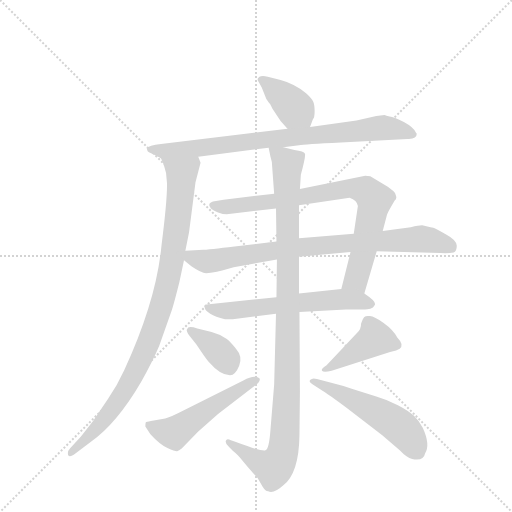
t = 0.00 s
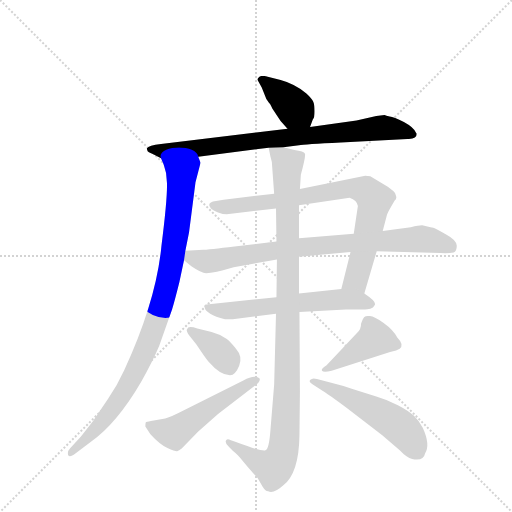
t = 1.85 s
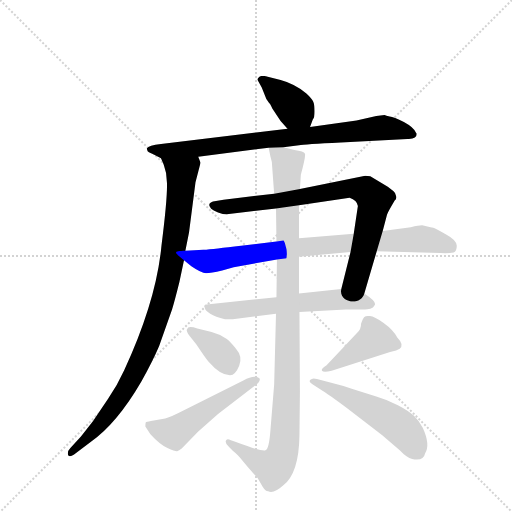
t = 3.70 s
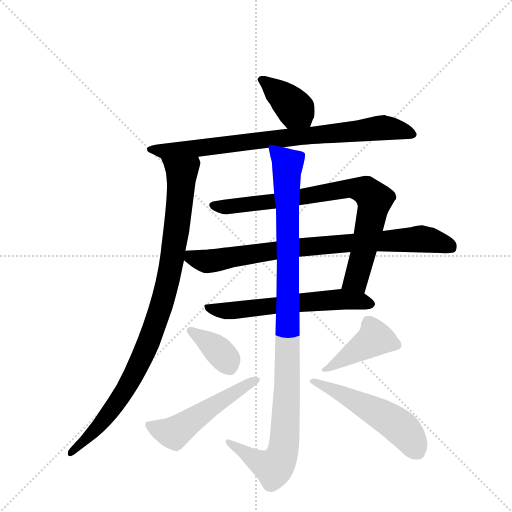
t = 5.55 s
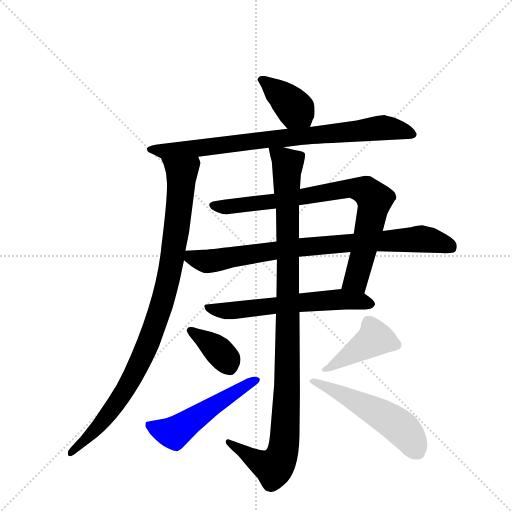
t = 7.39 s
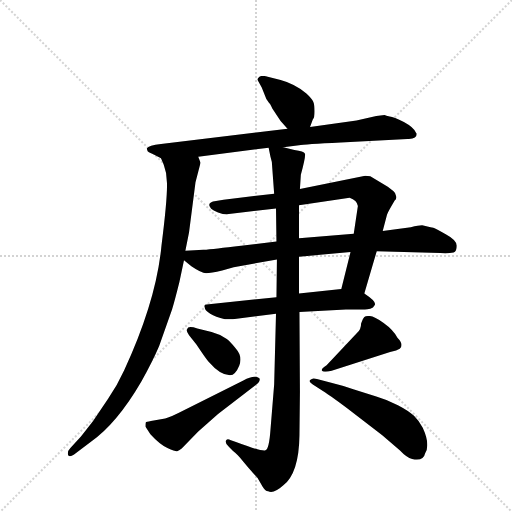
t = 9.24 s

The animated SVG that drew these frames (rendered in a browser with its animation timeline set to each time). Animation: 11 CSS @keyframes rules; one cycle of 9.24 s.

<svg version="1.1" viewBox="0 0 1024 1024" xmlns="http://www.w3.org/2000/svg">
  <g stroke="lightgray" stroke-dasharray="1,1" stroke-width="1" transform="scale(4, 4)">
    <line x1="0" y1="0" x2="256" y2="256"></line>
    <line x1="256" y1="0" x2="0" y2="256"></line>
    <line x1="128" y1="0" x2="128" y2="256"></line>
    <line x1="0" y1="128" x2="256" y2="128"></line>
  </g>
  <g transform="scale(0.92, -0.92) translate(60, -900)">
    <style type="text/css">
      
        @keyframes keyframes0 {
          from {
            stroke: blue;
            stroke-dashoffset: 393;
            stroke-width: 128;
          }
          56% {
            animation-timing-function: step-end;
            stroke: blue;
            stroke-dashoffset: 0;
            stroke-width: 128;
          }
          to {
            stroke: black;
            stroke-width: 1024;
          }
        }
        #make-me-a-hanzi-animation-0 {
          animation: keyframes0 0.56982421875s both;
          animation-delay: 0s;
          animation-timing-function: linear;
        }
      
        @keyframes keyframes1 {
          from {
            stroke: blue;
            stroke-dashoffset: 836;
            stroke-width: 128;
          }
          73% {
            animation-timing-function: step-end;
            stroke: blue;
            stroke-dashoffset: 0;
            stroke-width: 128;
          }
          to {
            stroke: black;
            stroke-width: 1024;
          }
        }
        #make-me-a-hanzi-animation-1 {
          animation: keyframes1 0.9303385416666666s both;
          animation-delay: 0.56982421875s;
          animation-timing-function: linear;
        }
      
        @keyframes keyframes2 {
          from {
            stroke: blue;
            stroke-dashoffset: 974;
            stroke-width: 128;
          }
          76% {
            animation-timing-function: step-end;
            stroke: blue;
            stroke-dashoffset: 0;
            stroke-width: 128;
          }
          to {
            stroke: black;
            stroke-width: 1024;
          }
        }
        #make-me-a-hanzi-animation-2 {
          animation: keyframes2 1.0426432291666667s both;
          animation-delay: 1.5001627604166665s;
          animation-timing-function: linear;
        }
      
        @keyframes keyframes3 {
          from {
            stroke: blue;
            stroke-dashoffset: 827;
            stroke-width: 128;
          }
          73% {
            animation-timing-function: step-end;
            stroke: blue;
            stroke-dashoffset: 0;
            stroke-width: 128;
          }
          to {
            stroke: black;
            stroke-width: 1024;
          }
        }
        #make-me-a-hanzi-animation-3 {
          animation: keyframes3 0.9230143229166666s both;
          animation-delay: 2.542805989583333s;
          animation-timing-function: linear;
        }
      
        @keyframes keyframes4 {
          from {
            stroke: blue;
            stroke-dashoffset: 836;
            stroke-width: 128;
          }
          73% {
            animation-timing-function: step-end;
            stroke: blue;
            stroke-dashoffset: 0;
            stroke-width: 128;
          }
          to {
            stroke: black;
            stroke-width: 1024;
          }
        }
        #make-me-a-hanzi-animation-4 {
          animation: keyframes4 0.9303385416666666s both;
          animation-delay: 3.4658203124999996s;
          animation-timing-function: linear;
        }
      
        @keyframes keyframes5 {
          from {
            stroke: blue;
            stroke-dashoffset: 614;
            stroke-width: 128;
          }
          67% {
            animation-timing-function: step-end;
            stroke: blue;
            stroke-dashoffset: 0;
            stroke-width: 128;
          }
          to {
            stroke: black;
            stroke-width: 1024;
          }
        }
        #make-me-a-hanzi-animation-5 {
          animation: keyframes5 0.7496744791666666s both;
          animation-delay: 4.396158854166666s;
          animation-timing-function: linear;
        }
      
        @keyframes keyframes6 {
          from {
            stroke: blue;
            stroke-dashoffset: 1082;
            stroke-width: 128;
          }
          78% {
            animation-timing-function: step-end;
            stroke: blue;
            stroke-dashoffset: 0;
            stroke-width: 128;
          }
          to {
            stroke: black;
            stroke-width: 1024;
          }
        }
        #make-me-a-hanzi-animation-6 {
          animation: keyframes6 1.1305338541666667s both;
          animation-delay: 5.145833333333333s;
          animation-timing-function: linear;
        }
      
        @keyframes keyframes7 {
          from {
            stroke: blue;
            stroke-dashoffset: 375;
            stroke-width: 128;
          }
          55% {
            animation-timing-function: step-end;
            stroke: blue;
            stroke-dashoffset: 0;
            stroke-width: 128;
          }
          to {
            stroke: black;
            stroke-width: 1024;
          }
        }
        #make-me-a-hanzi-animation-7 {
          animation: keyframes7 0.55517578125s both;
          animation-delay: 6.2763671875s;
          animation-timing-function: linear;
        }
      
        @keyframes keyframes8 {
          from {
            stroke: blue;
            stroke-dashoffset: 526;
            stroke-width: 128;
          }
          63% {
            animation-timing-function: step-end;
            stroke: blue;
            stroke-dashoffset: 0;
            stroke-width: 128;
          }
          to {
            stroke: black;
            stroke-width: 1024;
          }
        }
        #make-me-a-hanzi-animation-8 {
          animation: keyframes8 0.6780598958333334s both;
          animation-delay: 6.83154296875s;
          animation-timing-function: linear;
        }
      
        @keyframes keyframes9 {
          from {
            stroke: blue;
            stroke-dashoffset: 432;
            stroke-width: 128;
          }
          58% {
            animation-timing-function: step-end;
            stroke: blue;
            stroke-dashoffset: 0;
            stroke-width: 128;
          }
          to {
            stroke: black;
            stroke-width: 1024;
          }
        }
        #make-me-a-hanzi-animation-9 {
          animation: keyframes9 0.6015625s both;
          animation-delay: 7.509602864583333s;
          animation-timing-function: linear;
        }
      
        @keyframes keyframes10 {
          from {
            stroke: blue;
            stroke-dashoffset: 531;
            stroke-width: 128;
          }
          63% {
            animation-timing-function: step-end;
            stroke: blue;
            stroke-dashoffset: 0;
            stroke-width: 128;
          }
          to {
            stroke: black;
            stroke-width: 1024;
          }
        }
        #make-me-a-hanzi-animation-10 {
          animation: keyframes10 0.68212890625s both;
          animation-delay: 8.111165364583332s;
          animation-timing-function: linear;
        }
      
    </style>
    
      <path d="M 614 624 L 620 640 Q 624 644 624 658 Q 624 672 621 679 Q 618 686 606 697 Q 580 718 550 726 L 522 733 Q 510 737 504 733 Q 499 729 500 726 L 509 710 L 519 685 L 525 676 Q 527 675 532 664 L 550 637 L 565 620 C 585 598 603 596 614 624 Z" fill="lightgray"></path>
    
      <path d="M 846 609 L 844 612 Q 840 623 818 635 Q 796 646 787 647 Q 779 648 776 650 L 758 648 L 715 638 L 614 624 L 565 620 L 290 587 Q 263 584 259 577 L 261 571 Q 261 570 272 565 L 290 556 C 302 550 341 555 371 559 L 524 579 L 556 580 L 590 584 Q 601 586 681 590 L 826 598 Q 846 597 846 609 Z" fill="lightgray"></path>
    
      <path d="M 290 556 L 296 542 L 301 524 L 303 502 Q 304 468 291 366 Q 280 247 210 95 Q 196 64 175 33 L 142 -16 L 116 -49 L 93 -74 Q 86 -81 88 -89 Q 91 -95 101 -88 L 137 -61 Q 194 -21 247 70 Q 273 117 286 148 L 314 227 Q 320 247 330 287 L 340 334 L 343 355 L 351 395 L 365 504 L 376 546 L 371 559 C 367 589 279 584 290 556 Z" fill="lightgray"></path>
    
      <path d="M 732 262 L 759 354 L 772 398 L 781 432 Q 782 437 792 454 L 798 464 Q 803 468 801 474 Q 801 480 795 485 L 783 494 L 745 517 Q 743 518 734 518 L 592 489 L 536 479 L 426 466 L 403 462 Q 395 459 395 455 Q 394 454 399 446 Q 403 442 414 438 Q 425 434 433 434 L 540 447 L 590 454 L 700 470 Q 716 465 718 452 L 709 392 L 702 352 L 682 272 C 675 243 724 233 732 262 Z" fill="lightgray"></path>
    
      <path d="M 340 334 L 356 321 Q 378 306 388 306 Q 398 306 423 312 L 448 319 L 542 336 L 590 342 L 702 352 L 759 354 L 897 350 Q 915 349 926 351 Q 933 354 933 366 Q 933 378 909 391 Q 885 404 882 405 Q 879 405 876 406 L 860 410 Q 854 411 833 406 L 772 398 L 709 392 L 590 382 L 541 375 L 464 366 Q 405 359 382 357 L 343 355 C 316 354 317 353 340 334 Z" fill="lightgray"></path>
    
      <path d="M 541 254 L 389 238 Q 385 238 384 235 L 386 228 Q 387 224 397 218 Q 408 211 429 206 L 446 206 L 540 218 L 591 222 L 692 227 L 726 227 Q 731 227 745 229 Q 752 231 754 236 Q 761 243 732 262 C 713 275 712 275 682 272 L 590 262 L 541 254 Z" fill="lightgray"></path>
    
      <path d="M 542 336 L 541 254 L 540 218 L 536 64 L 528 -34 Q 525 -76 517 -79 Q 509 -82 453 -61 L 442 -57 Q 433 -52 431 -58 Q 429 -65 438 -72 L 446 -80 Q 456 -87 470 -105 Q 485 -123 490 -128 L 500 -139 L 511 -158 Q 516 -167 523 -168 Q 535 -174 556 -155 Q 590 -128 591 -46 L 592 49 L 591 222 L 590 262 L 590 342 L 590 382 L 590 454 L 592 489 L 594 520 Q 605 561 603 566 Q 601 571 580 574 L 556 580 C 527 587 522 588 524 579 L 528 559 Q 532 549 532 533 L 536 479 L 540 447 L 541 375 L 542 336 Z" fill="lightgray"></path>
    
      <path d="M 400 178 L 369 186 Q 354 191 349 188 L 346 183 Q 345 180 351 171 L 367 151 Q 387 121 393 114 Q 419 84 440 84 Q 452 85 460 105 Q 468 125 453 142 Q 439 159 433 163 Q 416 174 400 178 Z" fill="lightgray"></path>
    
      <path d="M 469 73 L 342 9 Q 309 -8 299 -10 L 268 -15 Q 258 -17 257 -18 Q 256 -20 256 -27 L 267 -44 Q 287 -66 304 -74 Q 322 -82 325 -81 Q 329 -80 335 -75 L 371 -38 L 414 0 L 496 63 Q 502 67 504 72 Q 506 77 503 78 Q 493 86 469 73 Z" fill="lightgray"></path>
    
      <path d="M 661 94 L 788 135 L 801 138 L 809 142 Q 819 151 804 166 Q 795 183 774 198 Q 754 212 744 213 Q 735 214 732 211 Q 729 208 725 197 Q 725 185 717 177 L 650 106 Q 637 98 640 94 Q 643 90 661 94 Z" fill="lightgray"></path>
    
      <path d="M 660 68 L 629 76 Q 620 78 618 76 Q 607 72 620 64 L 642 50 Q 661 38 706 4 L 771 -46 L 809 -79 Q 824 -95 836 -98 Q 861 -103 864 -86 Q 876 -67 859 -30 Q 852 -16 840 -4 Q 828 7 805 19 Q 782 31 758 38 L 708 54 Q 681 63 660 68 Z" fill="lightgray"></path>
    
    
      <clipPath id="make-me-a-hanzi-clip-0">
        <path d="M 614 624 L 620 640 Q 624 644 624 658 Q 624 672 621 679 Q 618 686 606 697 Q 580 718 550 726 L 522 733 Q 510 737 504 733 Q 499 729 500 726 L 509 710 L 519 685 L 525 676 Q 527 675 532 664 L 550 637 L 565 620 C 585 598 603 596 614 624 Z"></path>
      </clipPath>
      <path clip-path="url(#make-me-a-hanzi-clip-0)" d="M 509 726 L 567 679 L 607 631" fill="none" id="make-me-a-hanzi-animation-0" stroke-dasharray="265 530" stroke-linecap="round"></path>
    
      <clipPath id="make-me-a-hanzi-clip-1">
        <path d="M 846 609 L 844 612 Q 840 623 818 635 Q 796 646 787 647 Q 779 648 776 650 L 758 648 L 715 638 L 614 624 L 565 620 L 290 587 Q 263 584 259 577 L 261 571 Q 261 570 272 565 L 290 556 C 302 550 341 555 371 559 L 524 579 L 556 580 L 590 584 Q 601 586 681 590 L 826 598 Q 846 597 846 609 Z"></path>
      </clipPath>
      <path clip-path="url(#make-me-a-hanzi-clip-1)" d="M 265 576 L 337 574 L 765 622 L 802 619 L 840 607" fill="none" id="make-me-a-hanzi-animation-1" stroke-dasharray="708 1416" stroke-linecap="round"></path>
    
      <clipPath id="make-me-a-hanzi-clip-2">
        <path d="M 290 556 L 296 542 L 301 524 L 303 502 Q 304 468 291 366 Q 280 247 210 95 Q 196 64 175 33 L 142 -16 L 116 -49 L 93 -74 Q 86 -81 88 -89 Q 91 -95 101 -88 L 137 -61 Q 194 -21 247 70 Q 273 117 286 148 L 314 227 Q 320 247 330 287 L 340 334 L 343 355 L 351 395 L 365 504 L 376 546 L 371 559 C 367 589 279 584 290 556 Z"></path>
      </clipPath>
      <path clip-path="url(#make-me-a-hanzi-clip-2)" d="M 297 551 L 325 533 L 335 519 L 314 333 L 289 229 L 262 152 L 215 57 L 144 -38 L 94 -83" fill="none" id="make-me-a-hanzi-animation-2" stroke-dasharray="846 1692" stroke-linecap="round"></path>
    
      <clipPath id="make-me-a-hanzi-clip-3">
        <path d="M 732 262 L 759 354 L 772 398 L 781 432 Q 782 437 792 454 L 798 464 Q 803 468 801 474 Q 801 480 795 485 L 783 494 L 745 517 Q 743 518 734 518 L 592 489 L 536 479 L 426 466 L 403 462 Q 395 459 395 455 Q 394 454 399 446 Q 403 442 414 438 Q 425 434 433 434 L 540 447 L 590 454 L 700 470 Q 716 465 718 452 L 709 392 L 702 352 L 682 272 C 675 243 724 233 732 262 Z"></path>
      </clipPath>
      <path clip-path="url(#make-me-a-hanzi-clip-3)" d="M 403 453 L 454 452 L 703 491 L 736 486 L 755 466 L 738 384 L 714 292 L 690 277" fill="none" id="make-me-a-hanzi-animation-3" stroke-dasharray="699 1398" stroke-linecap="round"></path>
    
      <clipPath id="make-me-a-hanzi-clip-4">
        <path d="M 340 334 L 356 321 Q 378 306 388 306 Q 398 306 423 312 L 448 319 L 542 336 L 590 342 L 702 352 L 759 354 L 897 350 Q 915 349 926 351 Q 933 354 933 366 Q 933 378 909 391 Q 885 404 882 405 Q 879 405 876 406 L 860 410 Q 854 411 833 406 L 772 398 L 709 392 L 590 382 L 541 375 L 464 366 Q 405 359 382 357 L 343 355 C 316 354 317 353 340 334 Z"></path>
      </clipPath>
      <path clip-path="url(#make-me-a-hanzi-clip-4)" d="M 350 349 L 356 340 L 390 332 L 587 362 L 766 376 L 865 380 L 919 364" fill="none" id="make-me-a-hanzi-animation-4" stroke-dasharray="708 1416" stroke-linecap="round"></path>
    
      <clipPath id="make-me-a-hanzi-clip-5">
        <path d="M 541 254 L 389 238 Q 385 238 384 235 L 386 228 Q 387 224 397 218 Q 408 211 429 206 L 446 206 L 540 218 L 591 222 L 692 227 L 726 227 Q 731 227 745 229 Q 752 231 754 236 Q 761 243 732 262 C 713 275 712 275 682 272 L 590 262 L 541 254 Z"></path>
      </clipPath>
      <path clip-path="url(#make-me-a-hanzi-clip-5)" d="M 389 233 L 427 224 L 452 225 L 677 249 L 744 240" fill="none" id="make-me-a-hanzi-animation-5" stroke-dasharray="486 972" stroke-linecap="round"></path>
    
      <clipPath id="make-me-a-hanzi-clip-6">
        <path d="M 542 336 L 541 254 L 540 218 L 536 64 L 528 -34 Q 525 -76 517 -79 Q 509 -82 453 -61 L 442 -57 Q 433 -52 431 -58 Q 429 -65 438 -72 L 446 -80 Q 456 -87 470 -105 Q 485 -123 490 -128 L 500 -139 L 511 -158 Q 516 -167 523 -168 Q 535 -174 556 -155 Q 590 -128 591 -46 L 592 49 L 591 222 L 590 262 L 590 342 L 590 382 L 590 454 L 592 489 L 594 520 Q 605 561 603 566 Q 601 571 580 574 L 556 580 C 527 587 522 588 524 579 L 528 559 Q 532 549 532 533 L 536 479 L 540 447 L 541 375 L 542 336 Z"></path>
      </clipPath>
      <path clip-path="url(#make-me-a-hanzi-clip-6)" d="M 529 575 L 566 540 L 566 183 L 559 -55 L 554 -86 L 535 -117 L 506 -106 L 437 -64" fill="none" id="make-me-a-hanzi-animation-6" stroke-dasharray="954 1908" stroke-linecap="round"></path>
    
      <clipPath id="make-me-a-hanzi-clip-7">
        <path d="M 400 178 L 369 186 Q 354 191 349 188 L 346 183 Q 345 180 351 171 L 367 151 Q 387 121 393 114 Q 419 84 440 84 Q 452 85 460 105 Q 468 125 453 142 Q 439 159 433 163 Q 416 174 400 178 Z"></path>
      </clipPath>
      <path clip-path="url(#make-me-a-hanzi-clip-7)" d="M 354 182 L 412 140 L 433 118 L 438 102" fill="none" id="make-me-a-hanzi-animation-7" stroke-dasharray="247 494" stroke-linecap="round"></path>
    
      <clipPath id="make-me-a-hanzi-clip-8">
        <path d="M 469 73 L 342 9 Q 309 -8 299 -10 L 268 -15 Q 258 -17 257 -18 Q 256 -20 256 -27 L 267 -44 Q 287 -66 304 -74 Q 322 -82 325 -81 Q 329 -80 335 -75 L 371 -38 L 414 0 L 496 63 Q 502 67 504 72 Q 506 77 503 78 Q 493 86 469 73 Z"></path>
      </clipPath>
      <path clip-path="url(#make-me-a-hanzi-clip-8)" d="M 264 -23 L 304 -40 L 324 -38 L 400 16 L 497 74" fill="none" id="make-me-a-hanzi-animation-8" stroke-dasharray="398 796" stroke-linecap="round"></path>
    
      <clipPath id="make-me-a-hanzi-clip-9">
        <path d="M 661 94 L 788 135 L 801 138 L 809 142 Q 819 151 804 166 Q 795 183 774 198 Q 754 212 744 213 Q 735 214 732 211 Q 729 208 725 197 Q 725 185 717 177 L 650 106 Q 637 98 640 94 Q 643 90 661 94 Z"></path>
      </clipPath>
      <path clip-path="url(#make-me-a-hanzi-clip-9)" d="M 799 151 L 755 164 L 653 98 L 645 100" fill="none" id="make-me-a-hanzi-animation-9" stroke-dasharray="304 608" stroke-linecap="round"></path>
    
      <clipPath id="make-me-a-hanzi-clip-10">
        <path d="M 660 68 L 629 76 Q 620 78 618 76 Q 607 72 620 64 L 642 50 Q 661 38 706 4 L 771 -46 L 809 -79 Q 824 -95 836 -98 Q 861 -103 864 -86 Q 876 -67 859 -30 Q 852 -16 840 -4 Q 828 7 805 19 Q 782 31 758 38 L 708 54 Q 681 63 660 68 Z"></path>
      </clipPath>
      <path clip-path="url(#make-me-a-hanzi-clip-10)" d="M 624 71 L 784 -10 L 825 -44 L 845 -81" fill="none" id="make-me-a-hanzi-animation-10" stroke-dasharray="403 806" stroke-linecap="round"></path>
    
  </g>
</svg>
